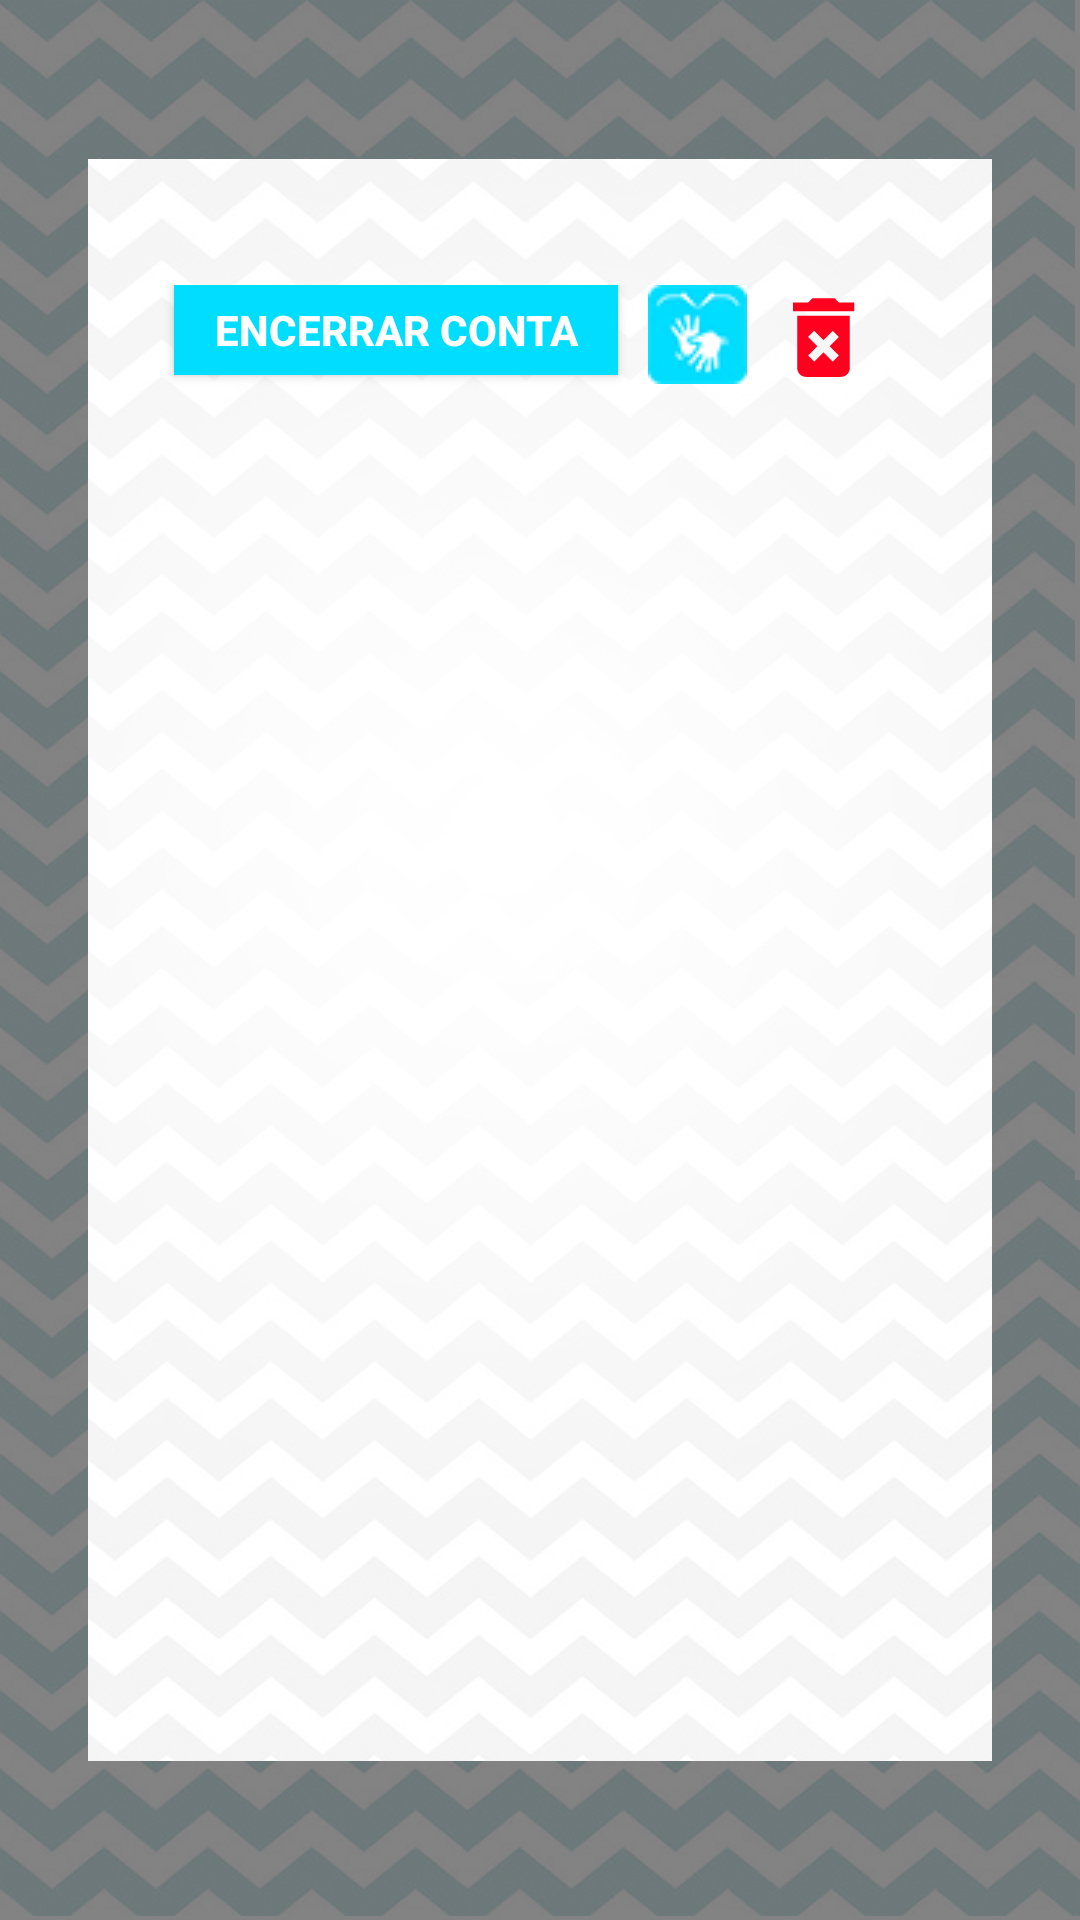

The Android layout XML behind this screen, and the referenced resources:
<!-- AndroidManifest.xml: activity theme Theme.AppCompat.Light.NoActionBar -->
<!-- res/layout/activity_exemplo_scrollview.xml -->
<?xml version="1.0" encoding="utf-8"?>
<RelativeLayout xmlns:android="http://schemas.android.com/apk/res/android"
    xmlns:app="http://schemas.android.com/apk/res-auto"
    xmlns:tools="http://schemas.android.com/tools"
    android:layout_width="match_parent"
    android:layout_height="match_parent"
    android:fitsSystemWindows="true"
    tools:context=".ExemploScrollViewActivity"
    android:background="@drawable/fundo">

    <include
        layout="@layout/content_exemplo_scroll_view"
        android:layout_width="wrap_content"
        android:layout_height="match_parent" />

</RelativeLayout>
<!-- res/layout/content_exemplo_scroll_view.xml (included above) -->
<?xml version="1.0" encoding="utf-8"?>
<RelativeLayout  xmlns:android="http://schemas.android.com/apk/res/android"
    xmlns:app="http://schemas.android.com/apk/res-auto"
    xmlns:tools="http://schemas.android.com/tools"
    android:layout_width="match_parent"
    android:layout_height="wrap_content"
    android:background="@drawable/fundo">


    <ScrollView
        android:layout_width="300dp"
        android:layout_height="450dp"
        android:layout_alignParentStart="false"
        android:layout_alignParentLeft="true"
        android:layout_alignParentEnd="true"
        android:layout_centerVertical="true"
        android:layout_marginStart="50dp"
        android:layout_marginLeft="50dp"
        android:layout_marginEnd="53dp">

        <LinearLayout
            android:id="@+id/layout1"
            android:layout_width="match_parent"
            android:layout_height="wrap_content"
            android:orientation="vertical">

            <LinearLayout
                android:id="@+id/layout2"
                android:layout_width="match_parent"
                android:layout_height="wrap_content"
                android:orientation="vertical"></LinearLayout>

            <LinearLayout
                android:layout_width="match_parent"
                android:layout_height="match_parent"
                android:orientation="horizontal">

                <Button
                    android:layout_width="148dp"
                    android:layout_height="30dp"
                    android:layout_marginLeft="8dp"
                    android:background="@android:color/holo_blue_bright"
                    android:onClick="encerrar"

                    android:text="Encerrar Conta"
                    android:textColor="?attr/colorBackgroundFloating"
                    android:textStyle="bold" />

                <ImageButton
                    android:id="@+id/encerrarConta"
                    android:layout_width="33dp"
                    android:layout_height="33dp"
                    android:layout_marginLeft="10dp"
                    android:src="@drawable/iconelibrascardapio" />

                <ImageButton
                    android:id="@+id/limpar"
                    android:layout_width="35dp"
                    android:layout_height="35dp"
                    android:layout_marginLeft="8dp"
                    android:background="@null"
                    android:onClick="limpar"
                    android:scaleType="fitCenter"
                    android:src="@drawable/ic_delete_forever_black_24dp" />

            </LinearLayout>


        </LinearLayout>

    </ScrollView>



</RelativeLayout>
<!-- resources referenced by this layout -->
<resources>
  <!-- drawable fundo: jpg bitmap (drawable, 341172 bytes) -->
  <!-- drawable ic_delete_forever_black_24dp (drawable) -->
  <vector android:height="24dp" android:tint="#FF001E"
      android:viewportHeight="24.0" android:viewportWidth="24.0"
      android:width="24dp" xmlns:android="http://schemas.android.com/apk/res/android">
      <path android:fillColor="#FF000000" android:pathData="M6,19c0,1.1 0.9,2 2,2h8c1.1,0 2,-0.9 2,-2L18,7L6,7v12zM8.46,11.88l1.41,-1.41L12,12.59l2.12,-2.12 1.41,1.41L13.41,14l2.12,2.12 -1.41,1.41L12,15.41l-2.12,2.12 -1.41,-1.41L10.59,14l-2.13,-2.12zM15.5,4l-1,-1h-5l-1,1L5,4v2h14L19,4z"/>
  </vector>
  <!-- drawable iconelibrascardapio: jpg bitmap (drawable, 10997 bytes) -->
</resources>
